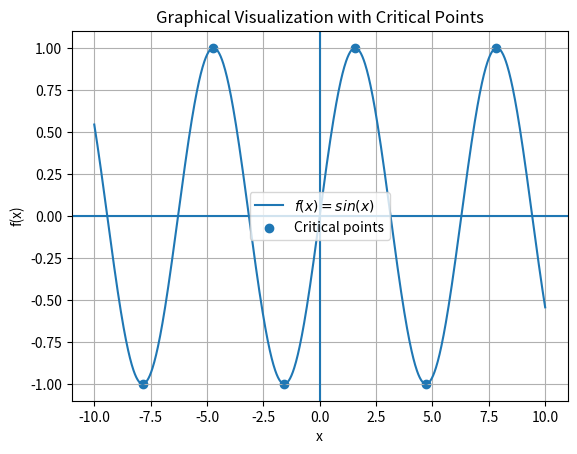

The matplotlib source for this figure: (Note: this script raises an exception after producing the figure.)
import numpy as np
import matplotlib.pyplot as plt
import os
# Define the function
def f(x):
    return  np.sin(x)

# Interval
x = np.linspace(-10, 10, 1000)
y = f(x)

# Numerical derivative
dy = np.gradient(y, x)

# Detect critical points (sign change in derivative)
critical_x = []
for i in range(len(dy) - 1):
    if dy[i] * dy[i + 1] < 0:
        critical_x.append(x[i])

critical_x = np.array(critical_x)
critical_y = f(critical_x)

# Plot
plt.figure()
plt.plot(x, y, label=r"$f(x)=sin(x)$")
plt.scatter(critical_x, critical_y, label="Critical points")

plt.axhline(0)
plt.axvline(0)

plt.xlabel("x")
plt.ylabel("f(x)")
plt.title("Graphical Visualization with Critical Points")
plt.legend()
plt.grid()
# Save PNG with same name as script
script_name = os.path.splitext(os.path.basename(__file__))[0]
plt.savefig(f"{script_name}.png", dpi=300, bbox_inches="tight")


# Show plot
plt.show()